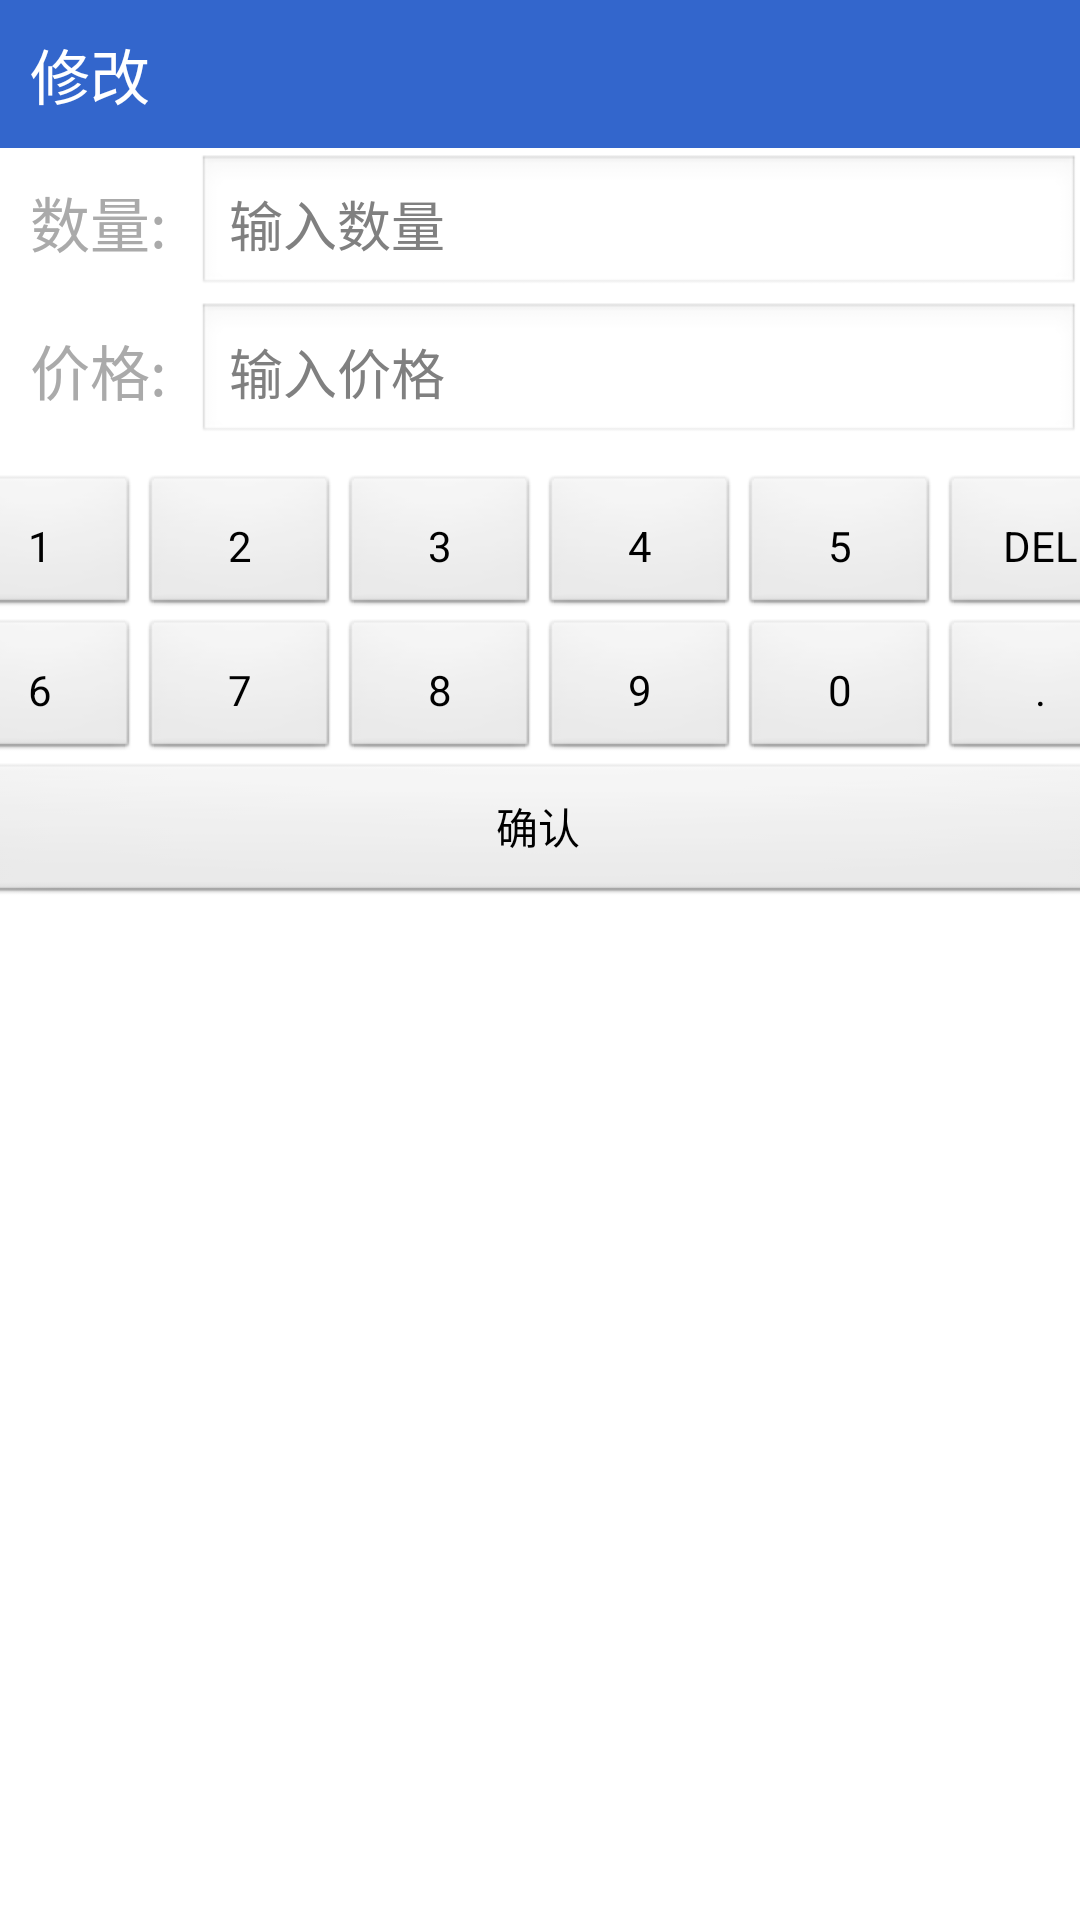

Write the Android layout XML for this screen, with the resource values it uses.
<!-- AndroidManifest.xml: application theme android:Theme.Light.NoTitleBar.Fullscreen -->
<!-- res/layout/activity_edit_info.xml -->
<LinearLayout xmlns:android="http://schemas.android.com/apk/res/android"
    android:layout_width="600dp"
    android:layout_height="fill_parent"
    android:orientation="vertical" >

    <TextView
        android:layout_width="fill_parent"
        android:layout_height="wrap_content"
        android:background="#3366cc"
        android:padding="10dp"
        android:text="修改"
        android:textColor="@android:color/white"
        android:textSize="20dp" />

    <LinearLayout
        android:layout_width="fill_parent"
        android:layout_height="wrap_content"
        android:orientation="horizontal" >

        <TextView
            android:layout_width="wrap_content"
            android:layout_height="wrap_content"
            android:padding="10dp"
            android:text="数量:"
            android:textColor="@android:color/darker_gray"
            android:textSize="20dp" />

        <EditText
            android:id="@+id/number_input_et"
            android:layout_width="match_parent"
            android:layout_height="wrap_content"
            android:gravity="bottom"
            android:hint="输入数量"
            android:inputType="number"
            android:singleLine="true" />
    </LinearLayout>

    <LinearLayout
        android:id="@+id/price_input_layout"
        android:layout_width="fill_parent"
        android:layout_height="wrap_content"
        android:orientation="horizontal" >

        <TextView
            android:layout_width="wrap_content"
            android:layout_height="wrap_content"
            android:padding="10dp"
            android:text="价格:"
            android:textColor="@android:color/darker_gray"
            android:textSize="20dp" />

        <EditText
            android:id="@+id/price_input_et"
            android:layout_width="match_parent"
            android:layout_height="wrap_content"
            android:gravity="bottom"
            android:hint="输入价格"
            android:singleLine="true" />
    </LinearLayout>

    <LinearLayout
        android:layout_width="400dp"
        android:layout_height="wrap_content"
        android:layout_gravity="center_horizontal"
        android:layout_marginTop="10dp"
        android:orientation="horizontal" >

        <Button
            android:id="@+id/button1"
            android:layout_width="0dp"
            android:layout_height="wrap_content"
            android:layout_weight="1"
            android:gravity="center"
            android:padding="4dp"
            android:text="1" />

        <Button
            android:id="@+id/button2"
            android:layout_width="0dp"
            android:layout_height="wrap_content"
            android:layout_weight="1"
            android:gravity="center"
            android:padding="4dp"
            android:text="2" />

        <Button
            android:id="@+id/button3"
            android:layout_width="0dp"
            android:layout_height="wrap_content"
            android:layout_weight="1"
            android:gravity="center"
            android:padding="4dp"
            android:text="3" />

        <Button
            android:id="@+id/button4"
            android:layout_width="0dp"
            android:layout_height="wrap_content"
            android:layout_weight="1"
            android:gravity="center"
            android:padding="4dp"
            android:text="4" />

        <Button
            android:id="@+id/button5"
            android:layout_width="0dp"
            android:layout_height="wrap_content"
            android:layout_weight="1"
            android:gravity="center"
            android:padding="4dp"
            android:text="5" />

        <Button
            android:id="@+id/button_del"
            android:layout_width="0dp"
            android:layout_height="wrap_content"
            android:layout_weight="1"
            android:gravity="center"
            android:padding="4dp"
            android:text="DEL" />
    </LinearLayout>

    <LinearLayout
        android:layout_width="400dp"
        android:layout_height="wrap_content"
        android:layout_gravity="center_horizontal"
        android:orientation="horizontal" >

        <Button
            android:id="@+id/button6"
            android:layout_width="0dp"
            android:layout_height="wrap_content"
            android:layout_weight="1"
            android:gravity="center"
            android:padding="4dp"
            android:text="6" />

        <Button
            android:id="@+id/button7"
            android:layout_width="0dp"
            android:layout_height="wrap_content"
            android:layout_weight="1"
            android:gravity="center"
            android:padding="4dp"
            android:text="7" />

        <Button
            android:id="@+id/button8"
            android:layout_width="0dp"
            android:layout_height="wrap_content"
            android:layout_weight="1"
            android:gravity="center"
            android:padding="4dp"
            android:text="8" />

        <Button
            android:id="@+id/button9"
            android:layout_width="0dp"
            android:layout_height="wrap_content"
            android:layout_weight="1"
            android:gravity="center"
            android:padding="4dp"
            android:text="9" />

        <Button
            android:id="@+id/button0"
            android:layout_width="0dp"
            android:layout_height="wrap_content"
            android:layout_weight="1"
            android:gravity="center"
            android:padding="4dp"
            android:text="0" />

        <Button
            android:id="@+id/button_point"
            android:layout_width="0dp"
            android:layout_height="wrap_content"
            android:layout_weight="1"
            android:gravity="center"
            android:padding="4dp"
            android:text="." />
    </LinearLayout>

    <Button
        android:id="@+id/confirm_button"
        android:layout_width="400dp"
        android:layout_height="wrap_content"
        android:layout_gravity="center_horizontal"
        android:text="确认" />

</LinearLayout>
<!-- resources referenced by this layout -->
<resources>

</resources>
